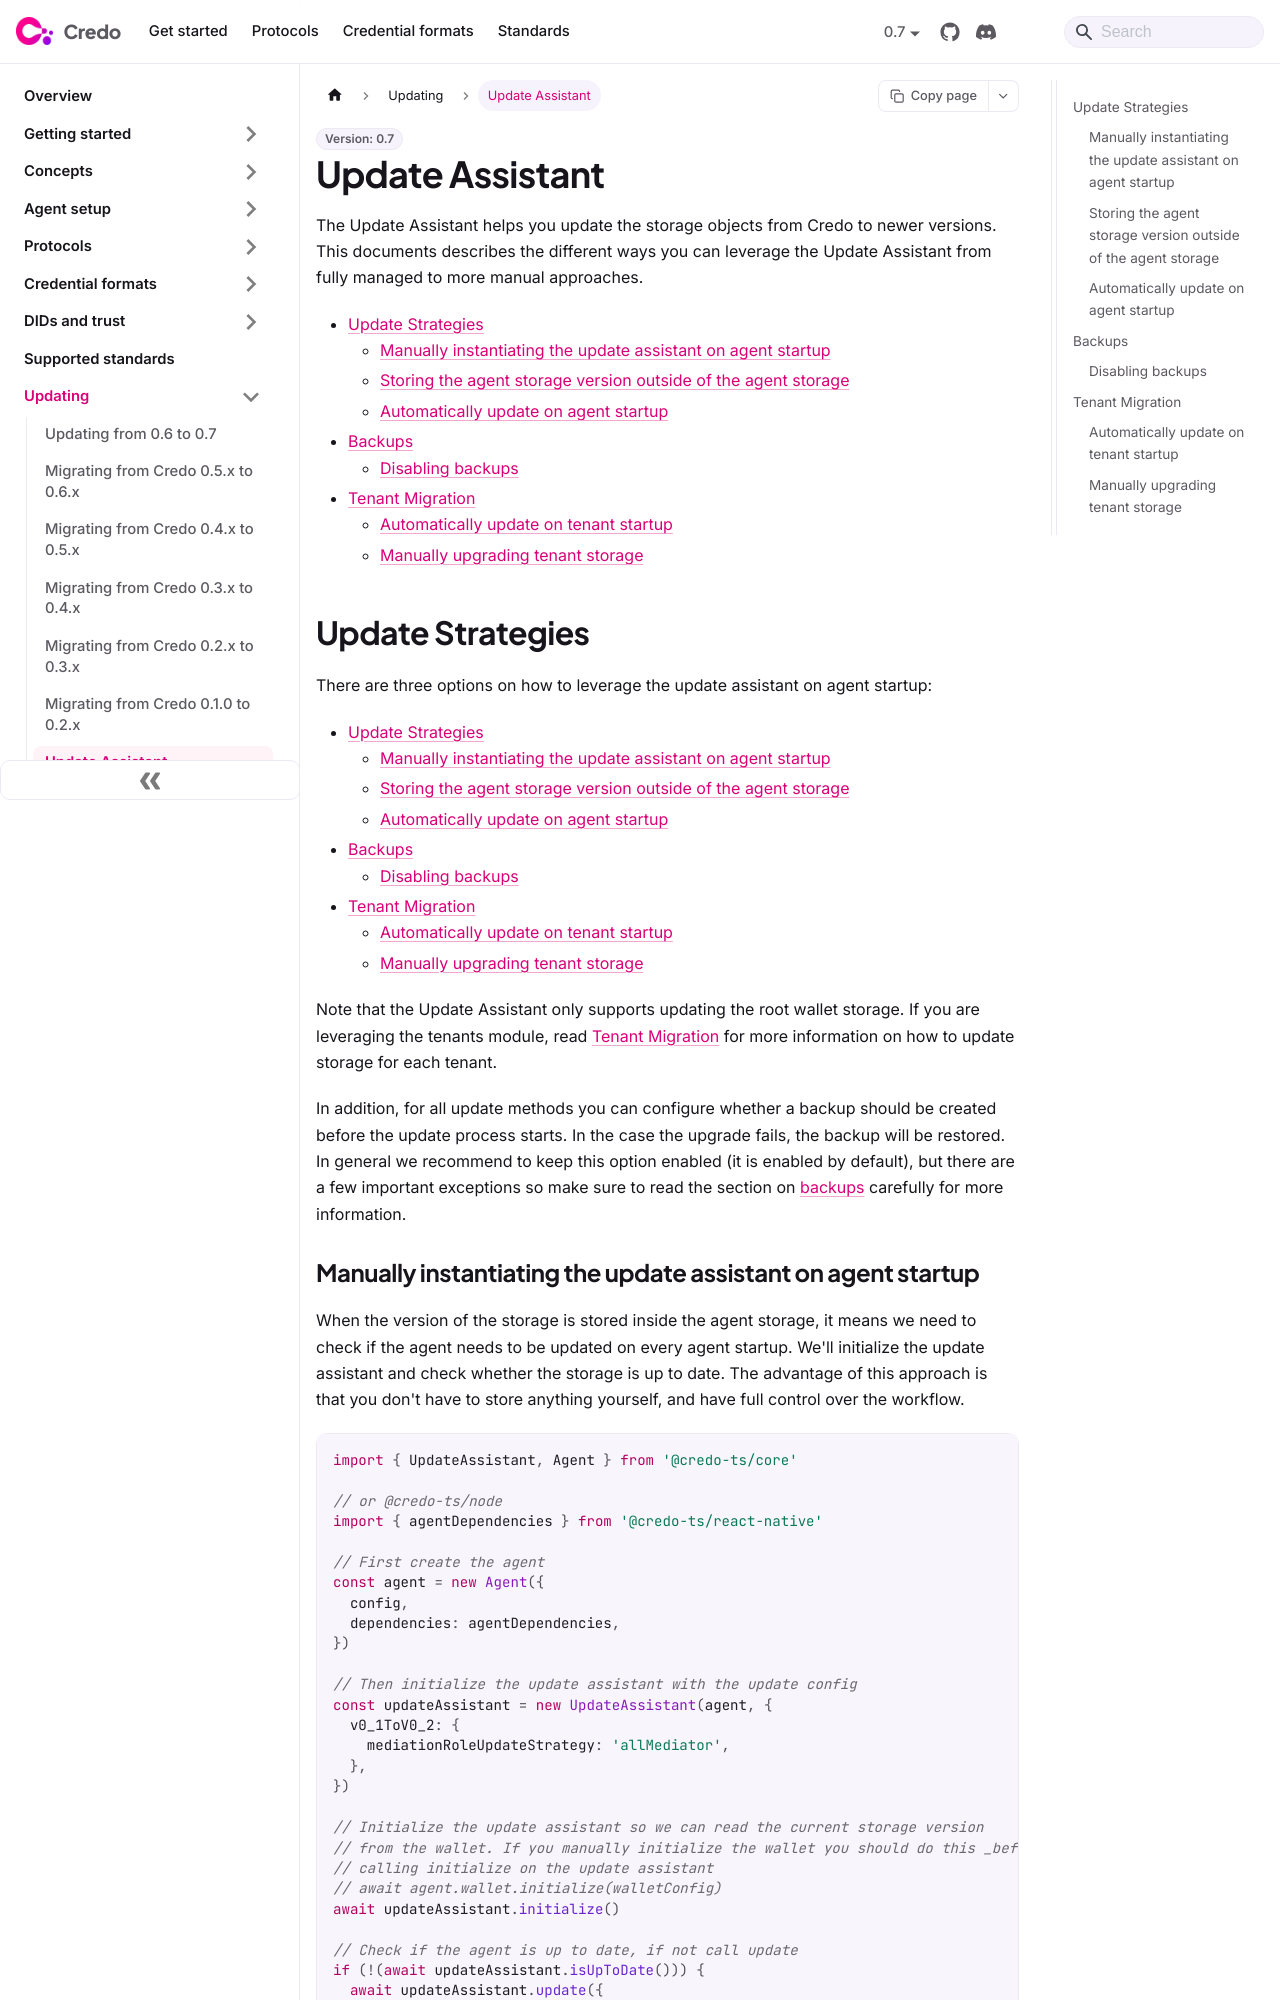

repository: openwallet-foundation/credo-ts-docs · page: guides/updating/update-assistant.html · generator: docusaurus

# Update Assistant

The Update Assistant helps you update the storage objects from Credo to newer versions. This documents describes the different ways you can leverage the Update Assistant from fully managed to more manual approaches.

- [Update Strategies](#update-strategies)
  - [Manually instantiating the update assistant on agent startup](#manually-instantiating-the-update-assistant-on-agent-startup)
  - [Storing the agent storage version outside of the agent storage](#storing-the-agent-storage-version-outside-of-the-agent-storage)
  - [Automatically update on agent startup](#automatically-update-on-agent-startup)
- [Backups](#backups)
  - [Disabling backups](#disabling-backups)
- [Tenant Migration](#tenant-migration)
  - [Automatically update on tenant startup](#automatically-update-on-tenant-startup)
  - [Manually upgrading tenant storage](#manually-upgrading-tenant-storage)

## Update Strategies

There are three options on how to leverage the update assistant on agent startup:

- [Update Strategies](#update-strategies)
  - [Manually instantiating the update assistant on agent startup](#manually-instantiating-the-update-assistant-on-agent-startup)
  - [Storing the agent storage version outside of the agent storage](#storing-the-agent-storage-version-outside-of-the-agent-storage)
  - [Automatically update on agent startup](#automatically-update-on-agent-startup)
- [Backups](#backups)
  - [Disabling backups](#disabling-backups)
- [Tenant Migration](#tenant-migration)
  - [Automatically update on tenant startup](#automatically-update-on-tenant-startup)
  - [Manually upgrading tenant storage](#manually-upgrading-tenant-storage)

Note that the Update Assistant only supports updating the root wallet storage. If you are leveraging the tenants module, read [Tenant Migration](#tenant-migration) for more information on how to update storage for each tenant.

In addition, for all update methods you can configure whether a backup should be created before the update process starts. In the case the upgrade fails, the backup will be restored. In general we recommend to keep this option enabled (it is enabled by default), but there are a few important exceptions so make sure to read the section on [backups](#backups) carefully for more information.
